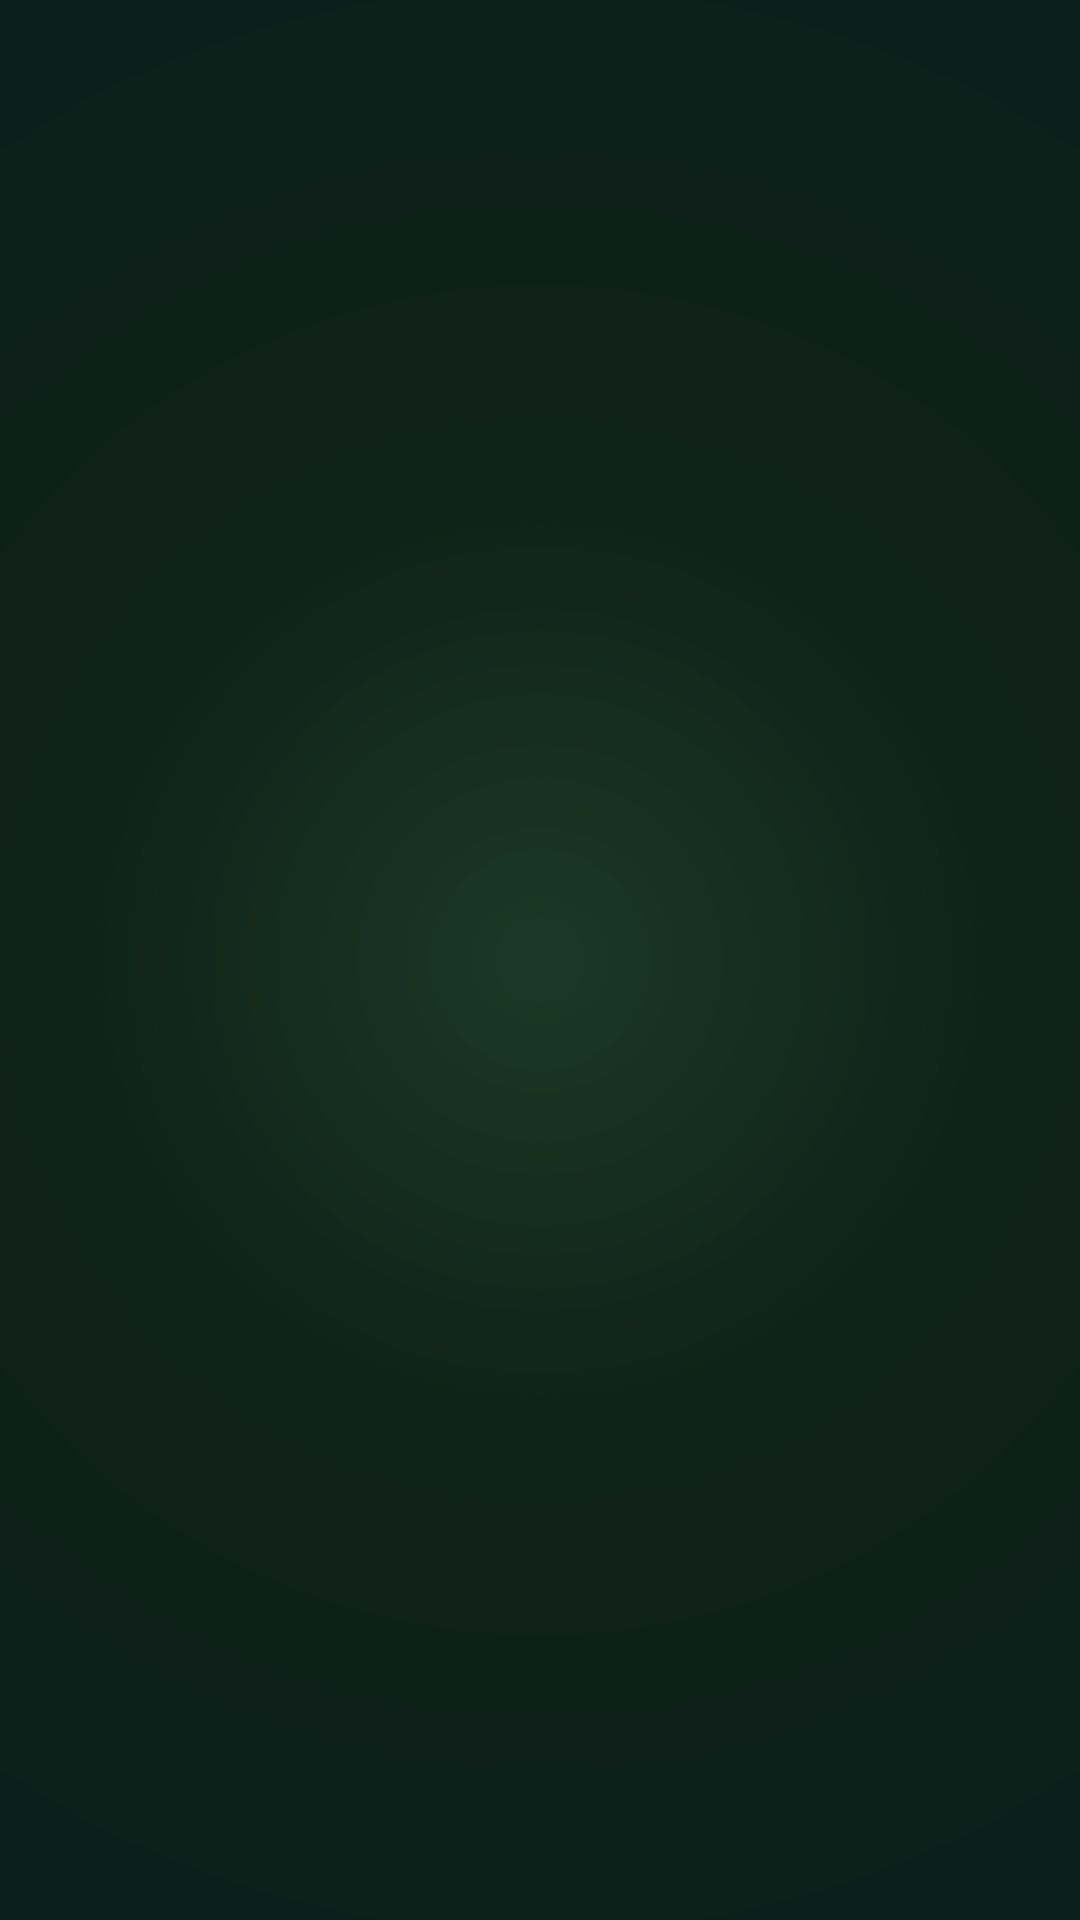

Write the Android layout XML for this screen, with the resource values it uses.
<!-- AndroidManifest.xml: activity theme Theme.Ecosort.Splash -->
<!-- res/layout/activity_splash.xml -->
<?xml version="1.0" encoding="utf-8"?>
<androidx.constraintlayout.widget.ConstraintLayout
    xmlns:android="http://schemas.android.com/apk/res/android"
    xmlns:app="http://schemas.android.com/apk/res-auto"
    android:layout_width="match_parent"
    android:layout_height="match_parent"
    android:background="@drawable/splash_bg">

    
    <View
        android:id="@+id/glowCenter"
        android:layout_width="320dp"
        android:layout_height="320dp"
        android:background="@drawable/glow_radial"
        android:alpha="0.18"
        app:layout_constraintTop_toTopOf="parent"
        app:layout_constraintBottom_toBottomOf="parent"
        app:layout_constraintStart_toStartOf="parent"
        app:layout_constraintEnd_toEndOf="parent"/>

    
    <View
        android:id="@+id/lineTop"
        android:layout_width="0dp"
        android:layout_height="1dp"
        android:background="@drawable/line_gradient"
        android:alpha="0"
        android:layout_marginTop="72dp"
        app:layout_constraintTop_toTopOf="parent"
        app:layout_constraintStart_toStartOf="parent"
        app:layout_constraintEnd_toEndOf="parent"
        android:layout_marginStart="40dp"
        android:layout_marginEnd="40dp"/>

    
    <View
        android:id="@+id/lineBottom"
        android:layout_width="0dp"
        android:layout_height="1dp"
        android:background="@drawable/line_gradient"
        android:alpha="0"
        android:layout_marginBottom="72dp"
        app:layout_constraintBottom_toBottomOf="parent"
        app:layout_constraintStart_toStartOf="parent"
        app:layout_constraintEnd_toEndOf="parent"
        android:layout_marginStart="40dp"
        android:layout_marginEnd="40dp"/>

    
    <TextView
        android:id="@+id/labelCorner"
        android:layout_width="wrap_content"
        android:layout_height="wrap_content"
        android:text="TRI · RECYCLAGE · ÉCO"
        android:textColor="#2A5C3E"
        android:textSize="9sp"
        android:letterSpacing="0.25"
        android:alpha="0"
        android:layout_marginStart="24dp"
        android:layout_marginTop="24dp"
        app:layout_constraintTop_toTopOf="parent"
        app:layout_constraintStart_toStartOf="parent"/>

    
    <TextView
        android:id="@+id/labelVersion"
        android:layout_width="wrap_content"
        android:layout_height="wrap_content"
        android:text="1.0"
        android:textColor="#2A5C3E"
        android:textSize="9sp"
        android:letterSpacing="0.2"
        android:alpha="0"
        android:layout_marginEnd="24dp"
        android:layout_marginTop="24dp"
        app:layout_constraintTop_toTopOf="parent"
        app:layout_constraintEnd_toEndOf="parent"/>

    
    <LinearLayout
        android:id="@+id/centerContainer"
        android:layout_width="wrap_content"
        android:layout_height="wrap_content"
        android:orientation="vertical"
        android:gravity="center"
        android:alpha="0"
        app:layout_constraintTop_toTopOf="parent"
        app:layout_constraintBottom_toBottomOf="parent"
        app:layout_constraintStart_toStartOf="parent"
        app:layout_constraintEnd_toEndOf="parent">

        
        <FrameLayout
            android:layout_width="180dp"
            android:layout_height="180dp"
            android:layout_gravity="center">

            
            <View
                android:id="@+id/ringOuter"
                android:layout_width="180dp"
                android:layout_height="180dp"
                android:background="@drawable/ring_outer"
                android:alpha="0.12"/>

            
            <View
                android:id="@+id/ringMid"
                android:layout_width="148dp"
                android:layout_height="148dp"
                android:background="@drawable/ring_mid"
                android:layout_gravity="center"
                android:alpha="0.22"/>

            
            <View
                android:id="@+id/logoRing"
                android:layout_width="118dp"
                android:layout_height="118dp"
                android:background="@drawable/logo_ring"
                android:layout_gravity="center"
                android:alpha="0.5"/>

            
            <ImageView
                android:id="@+id/logo"
                android:layout_width="88dp"
                android:layout_height="88dp"
                android:src="@drawable/logo"
                android:layout_gravity="center"
                android:scaleType="fitCenter"/>
        </FrameLayout>

        
        <LinearLayout
            android:layout_width="wrap_content"
            android:layout_height="wrap_content"
            android:orientation="horizontal"
            android:gravity="center_vertical"
            android:layout_marginTop="28dp">

            <View
                android:layout_width="32dp"
                android:layout_height="1dp"
                android:background="#2A5C3E"/>

            <View
                android:layout_width="4dp"
                android:layout_height="4dp"
                android:background="@drawable/dot_accent"
                android:layout_marginStart="8dp"
                android:layout_marginEnd="8dp"/>

            <View
                android:layout_width="32dp"
                android:layout_height="1dp"
                android:background="#2A5C3E"/>
        </LinearLayout>

        
        <TextView
            android:id="@+id/appName"
            android:layout_width="wrap_content"
            android:layout_height="wrap_content"
            android:text="ECOSORT"
            android:textColor="#D4EDDA"
            android:textSize="30sp"
            android:textStyle="bold"
            android:letterSpacing="0.22"
            android:layout_marginTop="16dp"/>

        
        <TextView
            android:id="@+id/splashText"
            android:layout_width="wrap_content"
            android:layout_height="wrap_content"
            android:text="@string/demarrage"
            android:textColor="#4A9E68"
            android:textSize="12sp"
            android:letterSpacing="0.1"
            android:gravity="center"
            android:layout_marginTop="8dp"/>

    </LinearLayout>

    
    <LinearLayout
        android:id="@+id/bottomContainer"
        android:layout_width="match_parent"
        android:layout_height="wrap_content"
        android:orientation="vertical"
        android:gravity="center"
        android:alpha="0"
        android:layout_marginBottom="52dp"
        app:layout_constraintBottom_toBottomOf="parent"
        app:layout_constraintStart_toStartOf="parent"
        app:layout_constraintEnd_toEndOf="parent">

        
        <FrameLayout
            android:layout_width="140dp"
            android:layout_height="2dp">

            <View
                android:layout_width="140dp"
                android:layout_height="2dp"
                android:background="@drawable/progress_track_bg"/>

            <View
                android:id="@+id/progressBar"
                android:layout_width="0dp"
                android:layout_height="2dp"
                android:background="@drawable/progress_gradient"
                android:layout_gravity="start"/>
        </FrameLayout>

        
        <TextView
            android:id="@+id/percentText"
            android:layout_width="wrap_content"
            android:layout_height="wrap_content"
            android:text="0%"
            android:textColor="#2A5C3E"
            android:textSize="10sp"
            android:letterSpacing="0.15"
            android:layout_marginTop="10dp"/>

    </LinearLayout>

</androidx.constraintlayout.widget.ConstraintLayout>
<!-- resources referenced by this layout -->
<resources>
  <!-- drawable dot_accent (drawable) -->
  <?xml version="1.0" encoding="utf-8"?>
  <shape xmlns:android="http://schemas.android.com/apk/res/android"
      android:shape="oval">
      <solid android:color="#4A9E68"/>
      <size android:width="4dp" android:height="4dp"/>
  </shape>
  <!-- drawable glow_radial (drawable) -->
  <?xml version="1.0" encoding="utf-8"?>
  <shape xmlns:android="http://schemas.android.com/apk/res/android"
      android:shape="oval">
      <gradient
          android:type="radial"
          android:gradientRadius="50%"
          android:startColor="#4A9E68"
          android:endColor="#004A2000"/>
  </shape>
  <!-- drawable line_gradient (drawable) -->
  <?xml version="1.0" encoding="utf-8"?>
  <shape xmlns:android="http://schemas.android.com/apk/res/android"
      android:shape="rectangle">
      <gradient
          android:startColor="#000000"
          android:centerColor="#2A5C3E"
          android:endColor="#000000"
          android:angle="0"/>
  </shape>
  <!-- drawable logo_ring (drawable) -->
  <?xml version="1.0" encoding="utf-8"?>
  <shape xmlns:android="http://schemas.android.com/apk/res/android"
      android:shape="oval">
      <stroke android:width="1.5dp" android:color="#6DBF8A"/>
      <size android:width="118dp" android:height="118dp"/>
  </shape>
  <!-- drawable progress_gradient (drawable) -->
  <?xml version="1.0" encoding="utf-8"?>
  <shape xmlns:android="http://schemas.android.com/apk/res/android"
      android:shape="rectangle">
      <gradient
          android:startColor="#1A6B40"
          android:centerColor="#4DBF80"
          android:endColor="#A3F0C0"
          android:angle="0"/>
      <corners android:radius="2dp"/>
  </shape>
  <!-- drawable progress_track_bg (drawable) -->
  <?xml version="1.0" encoding="utf-8"?>
  <shape xmlns:android="http://schemas.android.com/apk/res/android"
      android:shape="rectangle">
      <solid android:color="#162E21"/>
      <corners android:radius="2dp"/>
  </shape>
  <!-- drawable ring_mid (drawable) -->
  <?xml version="1.0" encoding="utf-8"?>
  <shape xmlns:android="http://schemas.android.com/apk/res/android"
      android:shape="oval">
      <stroke android:width="1dp" android:color="#5ABF82"/>
      <size android:width="148dp" android:height="148dp"/>
  </shape>
  <!-- drawable ring_outer (drawable) -->
  <?xml version="1.0" encoding="utf-8"?>
  <shape xmlns:android="http://schemas.android.com/apk/res/android"
      android:shape="oval">
      <stroke android:width="1dp" android:color="#3A7A52" android:dashWidth="4dp" android:dashGap="6dp"/>
      <size android:width="180dp" android:height="180dp"/>
  </shape>
  <!-- drawable splash_bg (drawable) -->
  <?xml version="1.0" encoding="utf-8"?>
  <layer-list xmlns:android="http://schemas.android.com/apk/res/android">
      <item>
          <shape android:shape="rectangle">
              <gradient
                  android:type="radial"
                  android:gradientRadius="200%"
                  android:startColor="#112418"
                  android:centerColor="#0D1F1A"
                  android:endColor="#070F0D"/>
          </shape>
      </item>
  </layer-list>
  <string name="demarrage">Développement durable, recyclons pour un avenir meilleur !</string>
  <style name="Theme.Ecosort.Splash" parent="Theme.MaterialComponents.DayNight.NoActionBar">
          <item name="android:windowBackground">@drawable/splash_background</item>
      </style>
  <!-- drawable splash_background (drawable) -->
  <?xml version="1.0" encoding="utf-8"?>
  <layer-list xmlns:android="http://schemas.android.com/apk/res/android">
  
      
      <item android:drawable="@color/white"/>
  
      
      <item>
          <bitmap
              android:gravity="center"
              android:src="@drawable/logo"
              android:tileMode="disabled"/>
      </item>
  
  </layer-list>
  <color name="white">#FFFFFFFF</color>
</resources>
